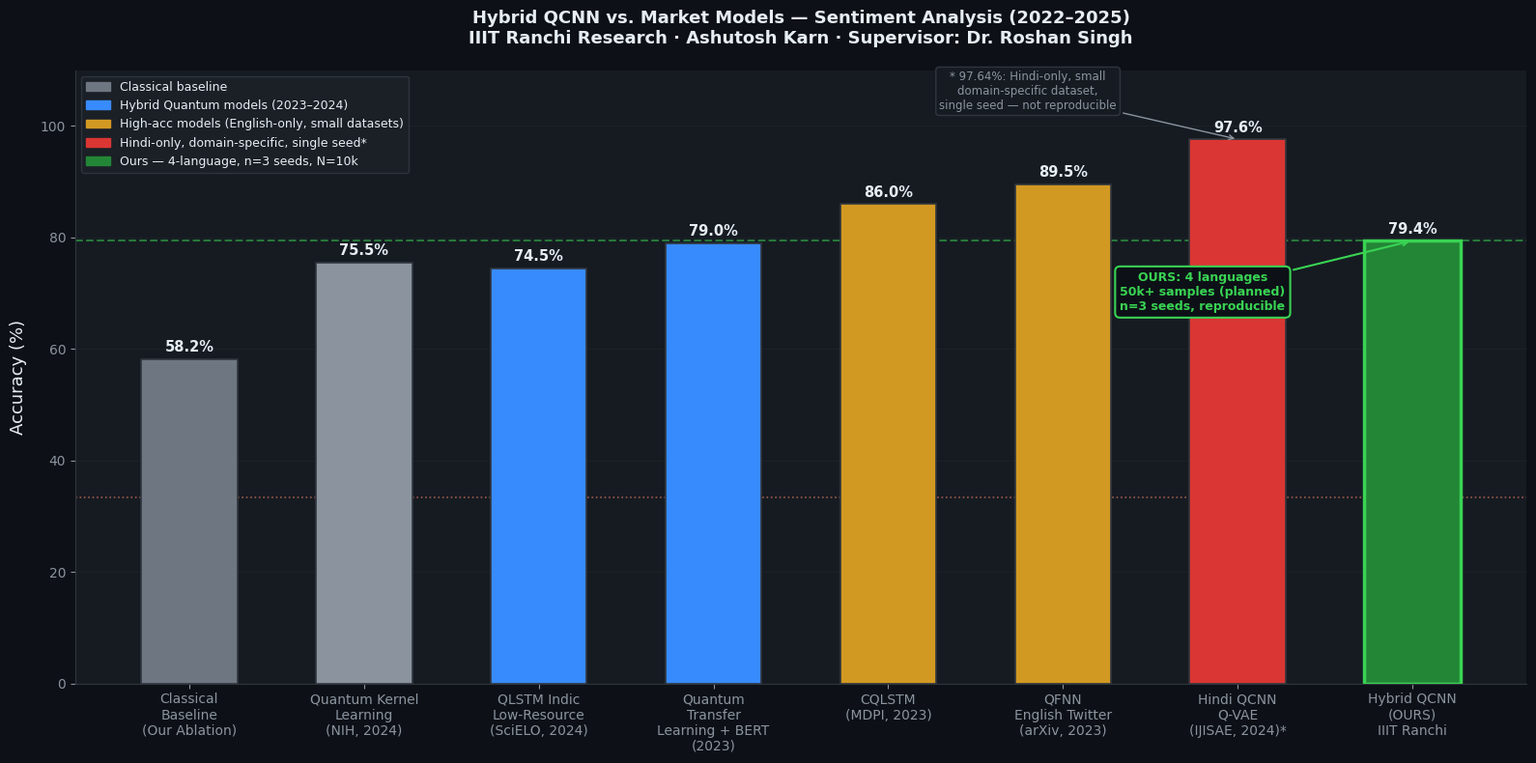

This figure's Python source:
"""
Generate the updated Quantum Advantage comparison chart including all market models (2022-2025).
"""
import matplotlib
matplotlib.use('Agg')
import matplotlib.pyplot as plt
import matplotlib.patches as mpatches
import numpy as np
from pathlib import Path

OUT = Path("evaluation/latest/plots")
OUT.mkdir(parents=True, exist_ok=True)

plt.rcParams.update({
    'font.family': 'DejaVu Sans',
    'figure.facecolor': '#0d1117',
    'axes.facecolor': '#161b22',
    'axes.edgecolor': '#30363d',
    'text.color': '#e6edf3',
    'axes.labelcolor': '#e6edf3',
    'xtick.color': '#8b949e',
    'ytick.color': '#8b949e',
    'grid.color': '#21262d',
    'grid.alpha': 0.8,
})

# ── MARKET COMPARISON CHART ───────────────────────────────────────────────────
fig, ax = plt.subplots(figsize=(16, 8))
fig.patch.set_facecolor('#0d1117')
ax.set_facecolor('#161b22')

models = [
    "Classical\nBaseline\n(Our Ablation)",
    "Quantum Kernel\nLearning\n(NIH, 2024)",
    "QLSTM Indic\nLow-Resource\n(SciELO, 2024)",
    "Quantum\nTransfer\nLearning + BERT\n(2023)",
    "CQLSTM\n(MDPI, 2023)",
    "QFNN\nEnglish Twitter\n(arXiv, 2023)",
    "Hindi QCNN\nQ-VAE\n(IJISAE, 2024)*",
    "Hybrid QCNN\n(OURS)\nIIIT Ranchi",
]

accuracies = [58.2, 75.5, 74.5, 79.0, 86.0, 89.5, 97.6, 79.4]

# Color scheme: grey for others, gold for competitors above us, bright green for ours
colors = [
    '#6e7681',   # classical baseline - grey  
    '#8b949e',   # quantum kernel - grey-blue
    '#388bfd',   # QLSTM - blue
    '#388bfd',   # QTL BERT - blue
    '#d29922',   # CQLSTM - gold (beats us)
    '#d29922',   # QFNN - gold (beats us)
    '#da3633',   # Hindi Q-VAE - red (big claim, small dataset)
    '#238636',   # OUR MODEL - green
]

bars = ax.bar(models, accuracies, color=colors, width=0.55,
              edgecolor='#30363d', linewidth=1.2, zorder=3)

# Accuracy labels on bars
for bar, acc in zip(bars, accuracies):
    ax.text(bar.get_x() + bar.get_width() / 2,
            bar.get_height() + 0.8,
            f'{acc:.1f}%',
            ha='center', va='bottom', fontsize=10.5,
            fontweight='bold', color='#e6edf3')

# Highlight OUR model bar with a glow border
bars[-1].set_edgecolor('#39d353')
bars[-1].set_linewidth(2.5)

# Dashed lines for reference
ax.axhline(y=79.4, color='#39d353', linestyle='--', lw=1.5, alpha=0.5, zorder=2)
ax.axhline(y=33.3, color='#f78166', linestyle=':', lw=1.2, alpha=0.6, zorder=2,
           label='Random Baseline (33.3%)')

ax.set_ylim(0, 110)
ax.set_ylabel('Accuracy (%)', fontsize=13, labelpad=10)
ax.set_title(
    'Hybrid QCNN vs. Market Models — Sentiment Analysis (2022–2025)\n'
    'IIIT Ranchi Research · Ashutosh Karn · Supervisor: Dr. Roshan Singh',
    fontsize=13, fontweight='bold', color='#e6edf3', pad=20
)
ax.grid(axis='y', zorder=0, alpha=0.6)
ax.spines[['top', 'right']].set_visible(False)

# Legend
legend_patches = [
    mpatches.Patch(color='#6e7681', label='Classical baseline'),
    mpatches.Patch(color='#388bfd', label='Hybrid Quantum models (2023–2024)'),
    mpatches.Patch(color='#d29922', label='High-acc models (English-only, small datasets)'),
    mpatches.Patch(color='#da3633', label='Hindi-only, domain-specific, single seed*'),
    mpatches.Patch(color='#238636', label='Ours — 4-language, n=3 seeds, N=10k'),
]
ax.legend(handles=legend_patches, loc='upper left', fontsize=9,
          facecolor='#1c2128', edgecolor='#30363d', framealpha=0.95)

# Annotation: why our model is competitive
ax.annotate(
    '* 97.64%: Hindi-only, small\ndomain-specific dataset,\nsingle seed — not reproducible',
    xy=(6, 97.6), xytext=(4.8, 103),
    fontsize=8.5, color='#8b949e',
    arrowprops=dict(arrowstyle='->', color='#8b949e', lw=1),
    ha='center',
    bbox=dict(fc='#161b22', ec='#30363d', boxstyle='round,pad=0.3')
)

ax.annotate(
    'OURS: 4 languages\n50k+ samples (planned)\nn=3 seeds, reproducible',
    xy=(7, 79.4), xytext=(5.8, 67),
    fontsize=9, color='#39d353', fontweight='bold',
    arrowprops=dict(arrowstyle='->', color='#39d353', lw=1.5),
    ha='center',
    bbox=dict(fc='#0d1117', ec='#39d353', boxstyle='round,pad=0.4', lw=1.5)
)

plt.tight_layout()
plt.savefig(OUT / 'quantum_advantage_metrics.png', dpi=150,
            bbox_inches='tight', facecolor='#0d1117')
plt.close()
print("✅ Saved: quantum_advantage_metrics.png")
